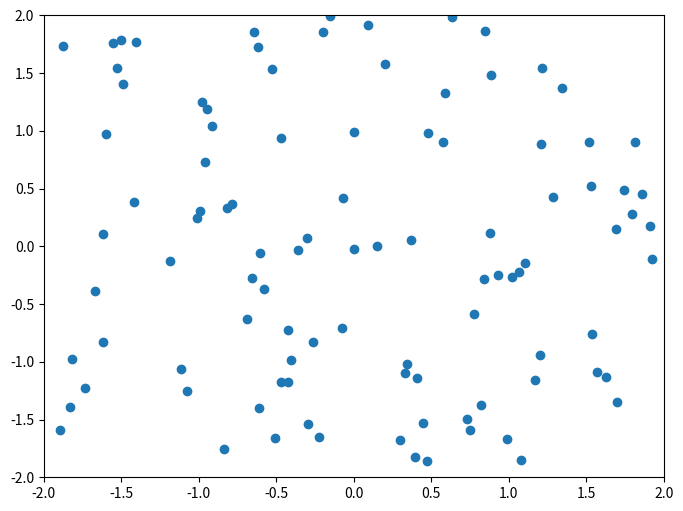

Generate this figure with matplotlib:
#!/usr/bin/env python

from matplotlib.widgets import Cursor
import numpy as np
import matplotlib.pyplot as plt


fig = plt.figure(figsize=(8, 6))
ax = fig.add_subplot(111)

x, y = 4*(np.random.rand(2, 100)-.5)
ax.plot(x, y, 'o')
ax.set_xlim(-2, 2)
ax.set_ylim(-2, 2)

# set useblit = True on gtkagg for enhanced performance
cursor = Cursor(ax, useblit=True, color='red', linewidth=2 )

plt.show()
